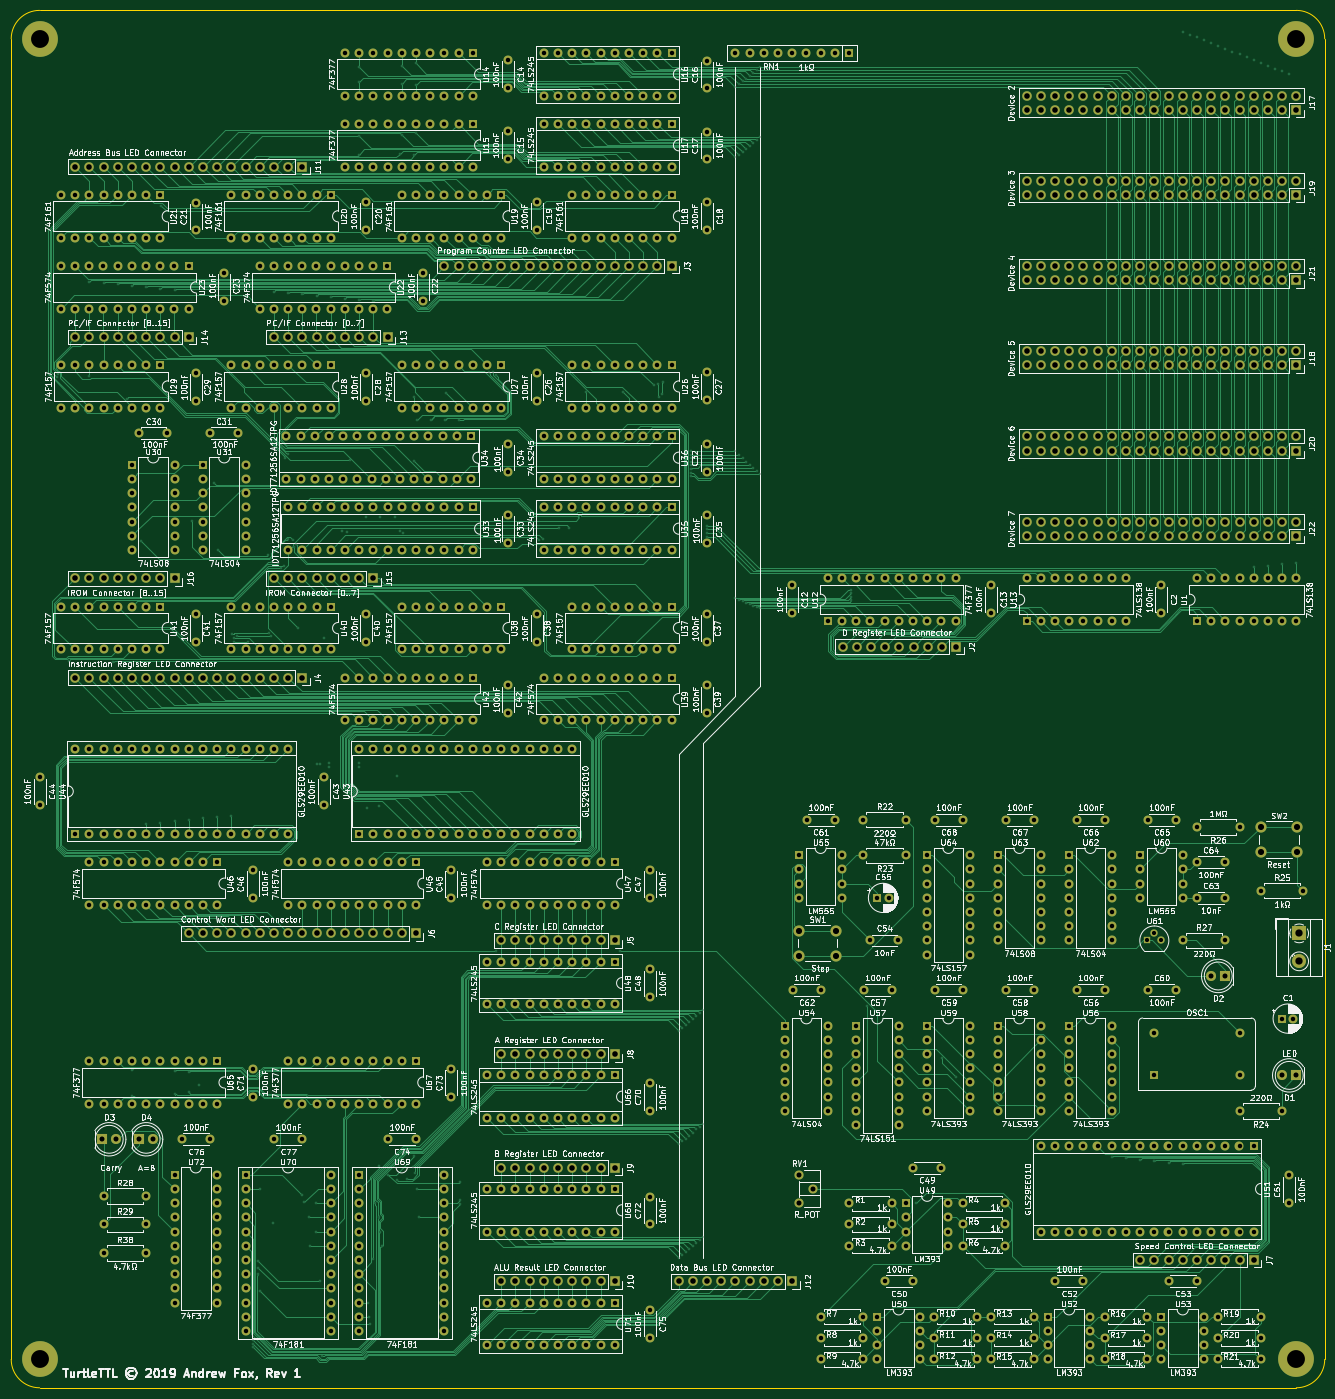
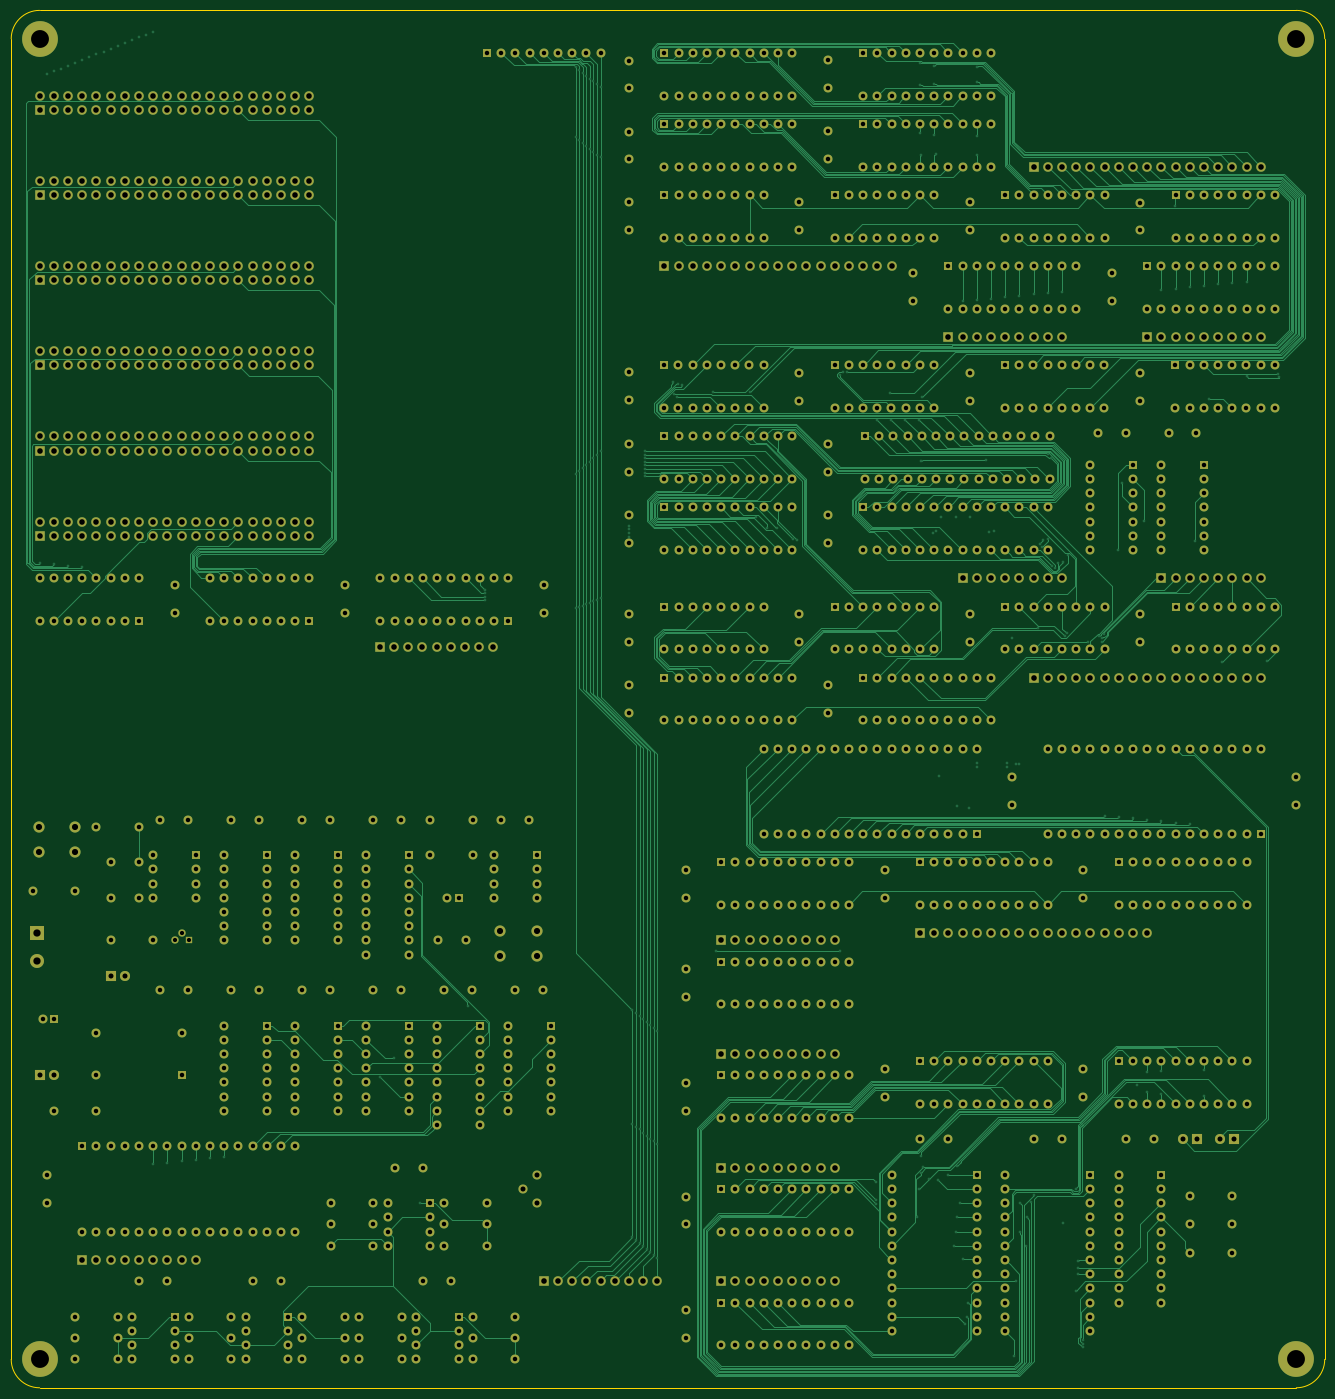
Circuit board: 14 layer files. Board 234.9 x 246.4 mm.
- bottom_copper: MainBoard-B_Cu.gbr (135622 bytes)
- bottom_mask: MainBoard-B_Mask.gbr (44524 bytes)
- paste: MainBoard-B_Paste.gbr (491 bytes)
- bottom_silk: MainBoard-B_SilkS.gbr (492 bytes)
- outline: MainBoard-Edge_Cuts.gbr (1000 bytes)
- top_copper: MainBoard-F_Cu.gbr (191364 bytes)
- top_mask: MainBoard-F_Mask.gbr (44524 bytes)
- paste: MainBoard-F_Paste.gbr (491 bytes)
- top_silk: MainBoard-F_SilkS.gbr (566573 bytes)
- inner_copper: MainBoard-GND_Cu.gbr (3719865 bytes)
- inner_copper: MainBoard-In1_Cu.gbr (72619 bytes)
- inner_copper: MainBoard-In2_Cu.gbr (56905 bytes)
- inner_copper: MainBoard-VCC_Cu.gbr (3632101 bytes)
- drill: MainBoard.drl (22518 bytes)

=== bottom_copper: MainBoard-B_Cu.gbr (135622 bytes, source omitted) ===
=== bottom_mask: MainBoard-B_Mask.gbr (44524 bytes, source omitted) ===
=== paste: MainBoard-B_Paste.gbr ===
G04 #@! TF.GenerationSoftware,KiCad,Pcbnew,(5.1.0-0)*
G04 #@! TF.CreationDate,2019-10-09T21:13:08-07:00*
G04 #@! TF.ProjectId,MainBoard,4d61696e-426f-4617-9264-2e6b69636164,rev?*
G04 #@! TF.SameCoordinates,Original*
G04 #@! TF.FileFunction,Paste,Bot*
G04 #@! TF.FilePolarity,Positive*
%FSLAX46Y46*%
G04 Gerber Fmt 4.6, Leading zero omitted, Abs format (unit mm)*
G04 Created by KiCad (PCBNEW (5.1.0-0)) date 2019-10-09 21:13:08*
%MOMM*%
%LPD*%
G04 APERTURE LIST*
G04 APERTURE END LIST*
M02*

=== bottom_silk: MainBoard-B_SilkS.gbr ===
G04 #@! TF.GenerationSoftware,KiCad,Pcbnew,(5.1.0-0)*
G04 #@! TF.CreationDate,2019-10-09T21:13:08-07:00*
G04 #@! TF.ProjectId,MainBoard,4d61696e-426f-4617-9264-2e6b69636164,rev?*
G04 #@! TF.SameCoordinates,Original*
G04 #@! TF.FileFunction,Legend,Bot*
G04 #@! TF.FilePolarity,Positive*
%FSLAX46Y46*%
G04 Gerber Fmt 4.6, Leading zero omitted, Abs format (unit mm)*
G04 Created by KiCad (PCBNEW (5.1.0-0)) date 2019-10-09 21:13:08*
%MOMM*%
%LPD*%
G04 APERTURE LIST*
G04 APERTURE END LIST*
M02*

=== outline: MainBoard-Edge_Cuts.gbr ===
G04 #@! TF.GenerationSoftware,KiCad,Pcbnew,(5.1.0-0)*
G04 #@! TF.CreationDate,2019-10-09T21:13:08-07:00*
G04 #@! TF.ProjectId,MainBoard,4d61696e-426f-4617-9264-2e6b69636164,rev?*
G04 #@! TF.SameCoordinates,Original*
G04 #@! TF.FileFunction,Profile,NP*
%FSLAX46Y46*%
G04 Gerber Fmt 4.6, Leading zero omitted, Abs format (unit mm)*
G04 Created by KiCad (PCBNEW (5.1.0-0)) date 2019-10-09 21:13:08*
%MOMM*%
%LPD*%
G04 APERTURE LIST*
%ADD10C,0.100000*%
%ADD11C,0.150000*%
G04 APERTURE END LIST*
D10*
X44450000Y-27940000D02*
G75*
G02X49530000Y-22860000I5080000J0D01*
G01*
X49530000Y-269240000D02*
G75*
G02X44450000Y-264160000I0J5080000D01*
G01*
X279400000Y-264160000D02*
G75*
G02X274320000Y-269240000I-5080000J0D01*
G01*
X274320000Y-22860000D02*
G75*
G02X279400000Y-27940000I0J-5080000D01*
G01*
X274320000Y-269240000D02*
X49530000Y-269240000D01*
X279400000Y-27940000D02*
X279400000Y-264160000D01*
D11*
X44450000Y-27940000D02*
X44450000Y-264160000D01*
X274320000Y-22860000D02*
X49530000Y-22860000D01*
M02*

=== top_copper: MainBoard-F_Cu.gbr (191364 bytes, source omitted) ===
=== top_mask: MainBoard-F_Mask.gbr (44524 bytes, source omitted) ===
=== paste: MainBoard-F_Paste.gbr ===
G04 #@! TF.GenerationSoftware,KiCad,Pcbnew,(5.1.0-0)*
G04 #@! TF.CreationDate,2019-10-09T21:13:08-07:00*
G04 #@! TF.ProjectId,MainBoard,4d61696e-426f-4617-9264-2e6b69636164,rev?*
G04 #@! TF.SameCoordinates,Original*
G04 #@! TF.FileFunction,Paste,Top*
G04 #@! TF.FilePolarity,Positive*
%FSLAX46Y46*%
G04 Gerber Fmt 4.6, Leading zero omitted, Abs format (unit mm)*
G04 Created by KiCad (PCBNEW (5.1.0-0)) date 2019-10-09 21:13:08*
%MOMM*%
%LPD*%
G04 APERTURE LIST*
G04 APERTURE END LIST*
M02*

=== top_silk: MainBoard-F_SilkS.gbr (566573 bytes, source omitted) ===
=== inner_copper: MainBoard-GND_Cu.gbr (3719865 bytes, source omitted) ===
=== inner_copper: MainBoard-In1_Cu.gbr (72619 bytes, source omitted) ===
=== inner_copper: MainBoard-In2_Cu.gbr (56905 bytes, source omitted) ===
=== inner_copper: MainBoard-VCC_Cu.gbr (3632101 bytes, source omitted) ===
=== drill: MainBoard.drl (22518 bytes, source omitted) ===
